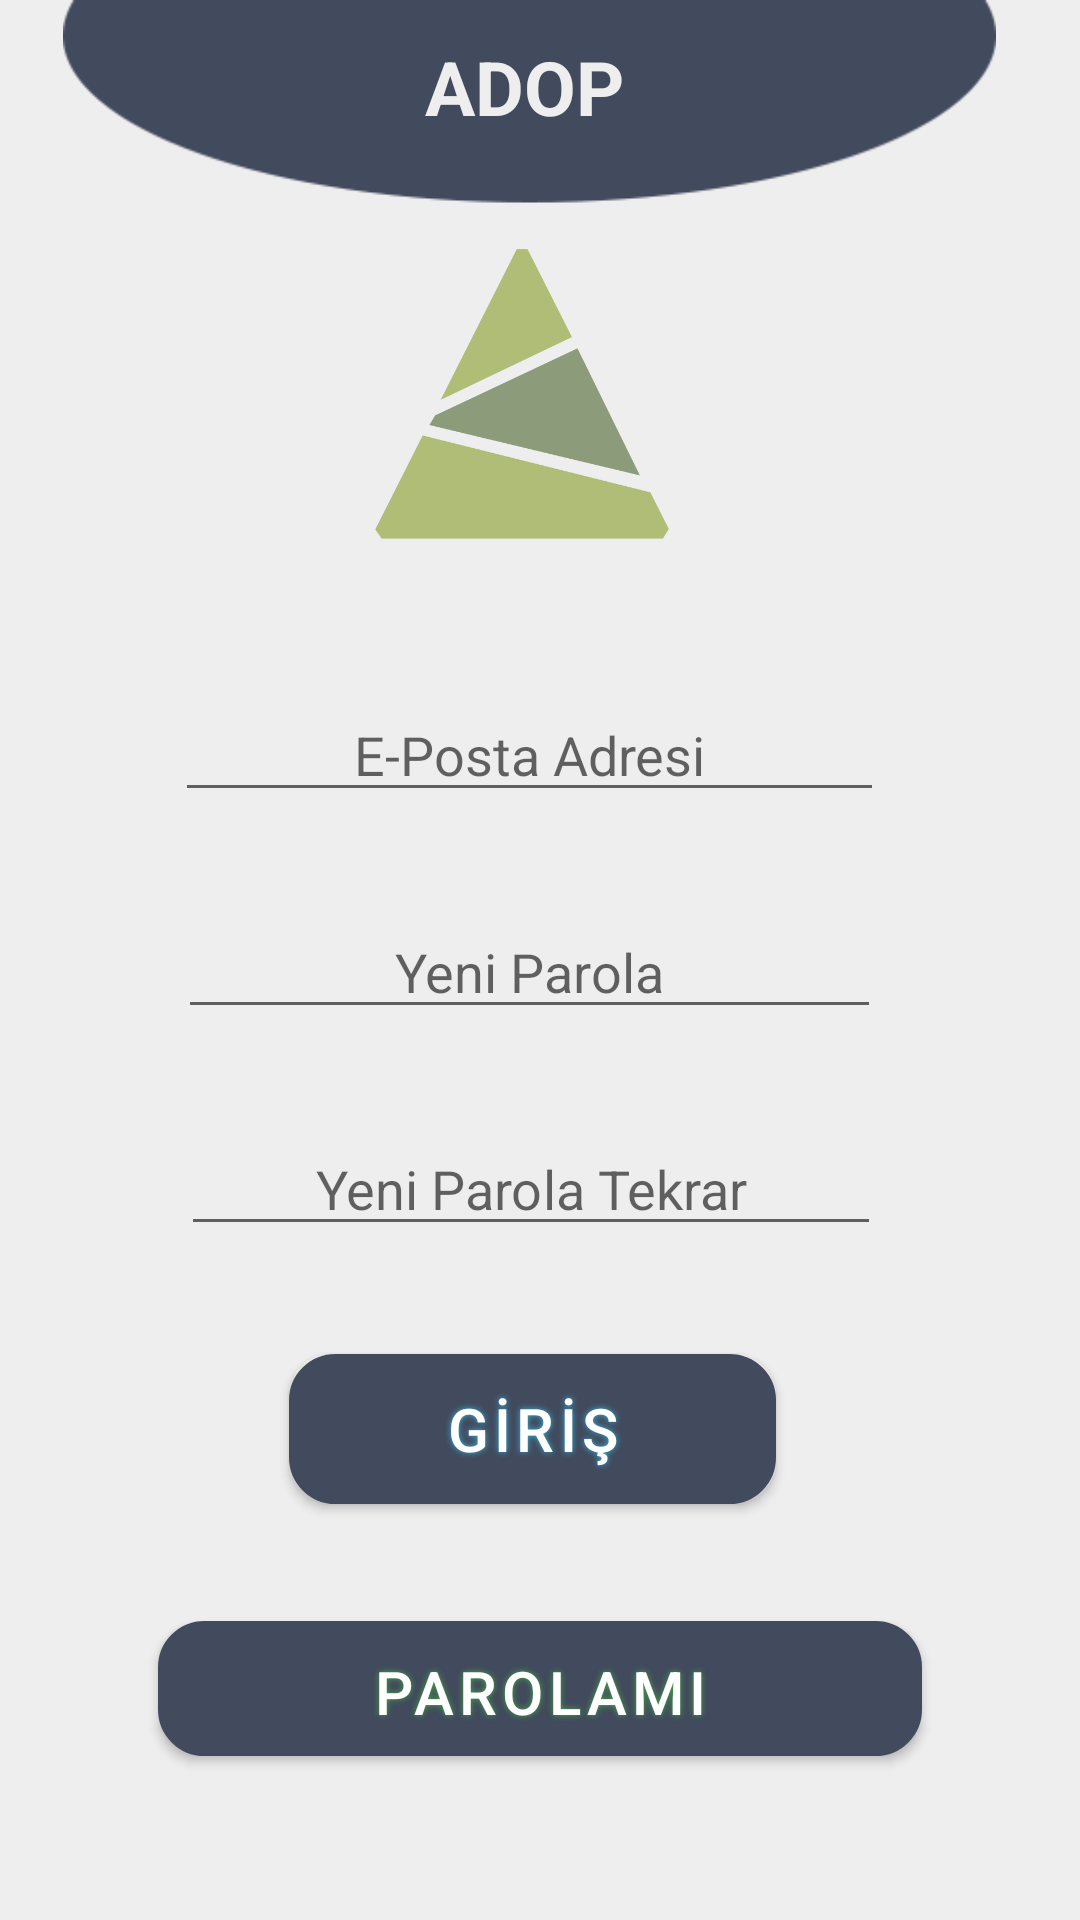

Here is an Android app screen rendered from its layout file. Give the layout XML and the strings, colors and styles it references.
<!-- AndroidManifest.xml: fallback theme Theme.MaterialComponents.DayNight.NoActionBar -->
<!-- res/layout/activity_parola_unuttum.xml -->
<?xml version="1.0" encoding="utf-8"?>
<RelativeLayout xmlns:android="http://schemas.android.com/apk/res/android"
    xmlns:app="http://schemas.android.com/apk/res-auto"
    xmlns:tools="http://schemas.android.com/tools"
    android:layout_width="fill_parent"
    android:layout_height="fill_parent"
    android:background="#EEEEEE"
    android:orientation="vertical"
    android:theme="@style/AppThemeiki"
    tools:context=".LoginActivity">
    <ImageView
        android:id="@+id/imageView4"
        android:layout_width="wrap_content"
        android:layout_height="90dp"
        android:layout_alignParentStart="true"
        android:layout_alignParentEnd="true"
        android:layout_marginStart="18dp"
        android:layout_marginLeft="22dp"
        android:layout_marginEnd="25dp"
        app:srcCompat="@drawable/kasa_baslik" />
    <ImageView
        android:id="@+id/imageView5"
        android:layout_width="wrap_content"
        android:layout_height="130dp"
        android:layout_below="@+id/imageView4"
        android:layout_alignStart="@+id/imageView4"
        android:layout_alignEnd="@+id/imageView4"
        android:layout_marginStart="107dp"
        android:layout_marginLeft="130dp"
        android:layout_marginTop="-24dp"
        android:layout_marginEnd="112dp"
        app:srcCompat="@drawable/kasa_logo" />

    <EditText
        android:id="@+id/editBuroKod"
        android:layout_width="288dp"
        android:layout_height="wrap_content"
        android:layout_below="@+id/imageView5"
        android:layout_alignStart="@+id/imageView5"
        android:layout_alignEnd="@+id/imageView5"
        android:layout_marginStart="-67dp"
        android:layout_marginTop="33dp"
        android:layout_marginEnd="-72dp"
        android:ems="10"
        android:hint="E-Posta Adresi"
        android:inputType="textPersonName"
        android:textAlignment="center" />

    <EditText
        android:id="@+id/edtKullaniciAdi"
        android:layout_width="wrap_content"
        android:layout_height="wrap_content"
        android:layout_below="@+id/editBuroKod"
        android:layout_alignStart="@+id/editBuroKod"
        android:layout_alignEnd="@+id/editBuroKod"
        android:layout_marginStart="1dp"
        android:layout_marginTop="31dp"
        android:layout_marginEnd="1dp"
        android:ems="10"
        android:hint="Yeni Parola"
        android:inputType="textPersonName"
        android:textAlignment="center" />

    <EditText
        android:id="@+id/edtParola"
        android:layout_width="wrap_content"
        android:layout_height="wrap_content"
        android:layout_below="@+id/edtKullaniciAdi"
        android:layout_alignStart="@+id/edtKullaniciAdi"
        android:layout_alignEnd="@+id/edtKullaniciAdi"
        android:layout_marginStart="1dp"
        android:layout_marginTop="31dp"
        android:ems="10"
        android:hint="Yeni Parola Tekrar"
        android:inputType="textPersonName"
        android:textAlignment="center" />

    <Button
        android:id="@+id/btn_giris"
        android:layout_width="212dp"
        android:layout_height="50dp"
        android:layout_below="@+id/edtParola"
        android:layout_alignStart="@+id/edtKullaniciAdi"
        android:layout_alignEnd="@+id/edtKullaniciAdi"
        android:layout_marginStart="37dp"
        android:layout_marginTop="36dp"
        android:layout_marginEnd="35dp"
        android:background="@drawable/btnshape_giris"
        android:shadowColor="#39B3D7"
        android:shadowDx="0"
        android:shadowDy="0"
        android:shadowRadius="5"
        android:onClick="giris"
        android:text="GİRİŞ"
        android:textColor="#FFFFFF"
        android:textSize="20sp"
        tools:ignore="OnClick" />

    <Button
        android:id="@+id/angry_btn2"
        android:layout_width="306dp"
        android:layout_height="45dp"
        android:layout_below="@+id/btn_giris"
        android:layout_alignStart="@+id/btn_giris"
        android:layout_alignEnd="@+id/btn_giris"
        android:layout_marginStart="-44dp"
        android:layout_marginLeft="75dp"
        android:layout_marginTop="39dp"
        android:layout_marginEnd="-49dp"
        android:background="@drawable/btnshape_parolaunuttum"
        android:shadowColor="#47A447"
        android:shadowDx="0"
        android:shadowDy="0"
        android:shadowRadius="5"
        android:text="PAROLAMI UNUTTUM"
        android:textColor="#FFFFFF"
        android:textSize="20sp" />

    <TextView
        android:id="@+id/textView"
        android:layout_width="wrap_content"
        android:layout_height="27dp"
        android:layout_above="@+id/imageView5"
        android:layout_alignStart="@+id/imageView5"
        android:layout_alignTop="@+id/imageView4"
        android:layout_alignEnd="@+id/imageView5"
        android:layout_centerInParent="true"
        android:layout_marginStart="1dp"
        android:layout_marginTop="12dp"
        android:layout_marginEnd="-1dp"
        android:layout_marginBottom="27dp"
        android:text="ADOP"
        android:textSize="25sp"
        android:textColor="#EEEEEE"
        android:textStyle="bold"
        android:textAlignment="center"/>
</RelativeLayout>
<!-- resources referenced by this layout -->
<resources>
  <!-- drawable btnshape_giris (drawable) -->
  <?xml version="1.0" encoding="utf-8"?>
  <shape xmlns:android="http://schemas.android.com/apk/res/android" android:shape="rectangle" >
  
      <corners
          android:radius="14dp"
          />
      <solid
          android:color="#39B3D7"
          />
      <padding
          android:left="0dp"
          android:top="0dp"
          android:right="0dp"
          android:bottom="0dp"
          />
      <size
          android:width="191dp"
          android:height="60dp"
          />
      <stroke
          android:width="3dp"
          android:color="#39B3D7"
          />
  </shape>
  <!-- drawable btnshape_parolaunuttum (drawable) -->
  <?xml version="1.0" encoding="utf-8"?>
  <shape xmlns:android="http://schemas.android.com/apk/res/android" android:shape="rectangle" >
      <corners
          android:radius="14dp"
          />
      <solid
          android:color="@color/colorLightG"
          />
      <padding
          android:left="0dp"
          android:top="0dp"
          android:right="0dp"
          android:bottom="0dp"
          />
      <size
          android:width="370dp"
          android:height="60dp"
          />
      <stroke
          android:width="3dp"
          android:color="@color/colorLightG"
          />
  </shape>
  <!-- drawable kasa_baslik: png bitmap (drawable, 5130 bytes) -->
  <!-- drawable kasa_logo: png bitmap (drawable, 18454 bytes) -->
  <style name="AppThemeiki" parent="Theme.AppCompat.Light.NoActionBar">
          
          <item name="colorPrimary">@color/colorBlue</item>
          <item name="colorPrimaryDark">@color/colorLightG</item>
          <item name="colorAccent">@color/colorLightG</item>
      </style>
  <color name="colorLightG">#8DA574</color>
  <color name="colorBlue">#424A5D</color>
</resources>
